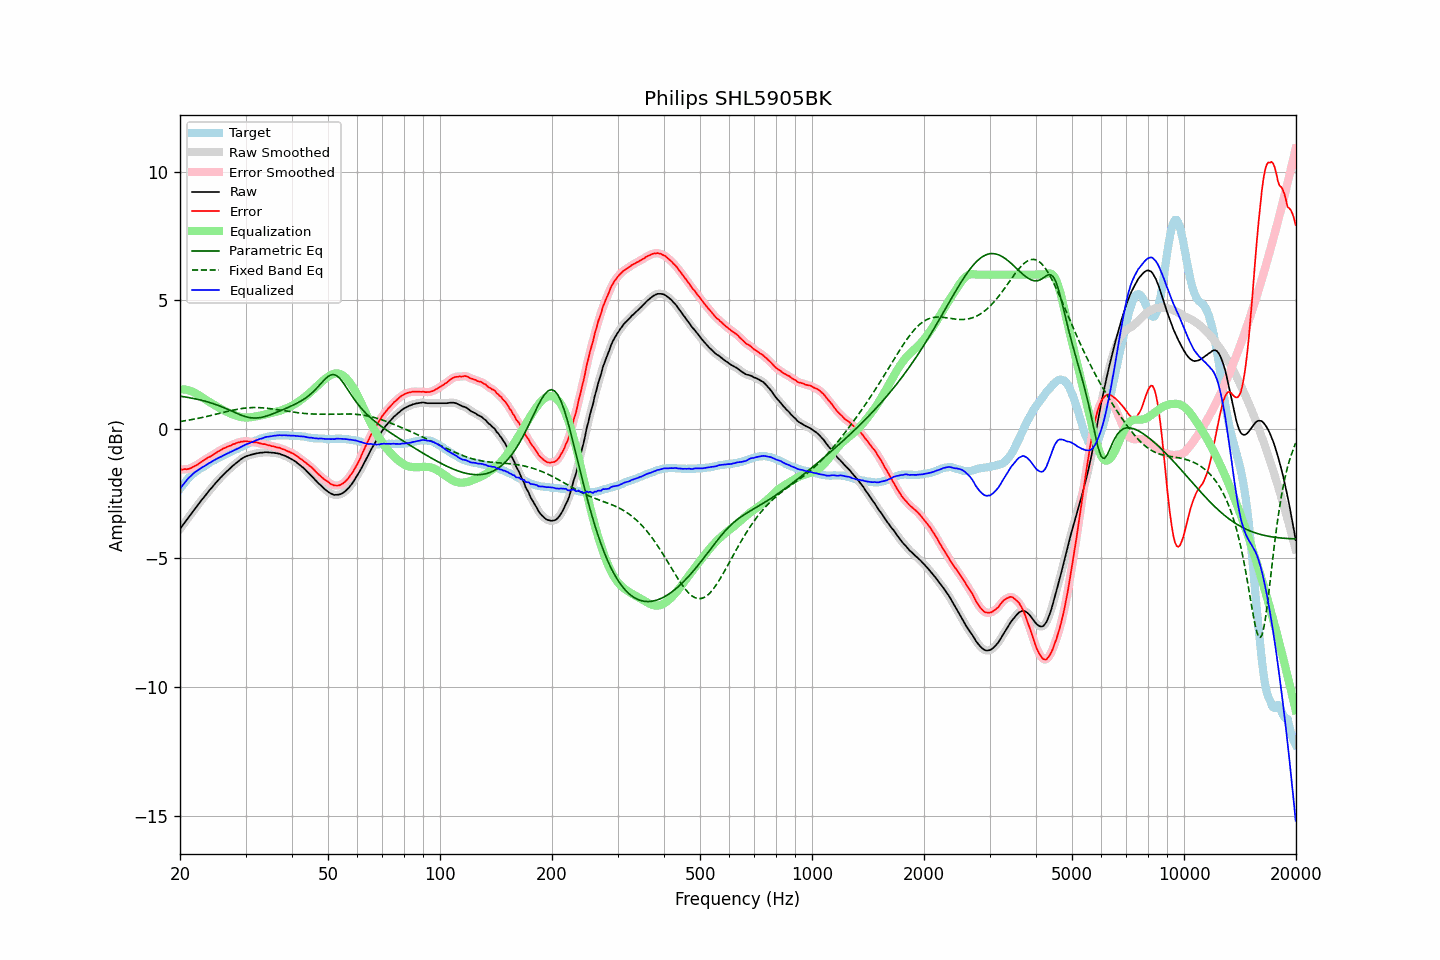

The file beside this chart, header and first rows:
frequency, raw, error, smoothed, error_smoothed, equalization, parametric_eq, fixed_band_eq, equalized_raw, equalized_smoothed, target
20.00, -3.86, -1.56, -3.86, -1.56, 1.55, 1.29, 0.31, -2.31, -2.31, -2.31
20.20, -3.77, -1.55, -3.78, -1.55, 1.56, 1.28, 0.32, -2.22, -2.22, -2.22
20.40, -3.69, -1.55, -3.69, -1.55, 1.55, 1.27, 0.33, -2.14, -2.13, -2.14
20.61, -3.60, -1.53, -3.60, -1.55, 1.55, 1.26, 0.34, -2.06, -2.06, -2.07
20.81, -3.52, -1.54, -3.52, -1.54, 1.54, 1.25, 0.35, -1.98, -1.98, -1.98
21.02, -3.43, -1.53, -3.44, -1.53, 1.53, 1.24, 0.36, -1.91, -1.91, -1.90
21.23, -3.35, -1.51, -3.35, -1.52, 1.51, 1.23, 0.37, -1.84, -1.84, -1.84
21.44, -3.27, -1.49, -3.27, -1.49, 1.49, 1.22, 0.38, -1.79, -1.78, -1.78
21.66, -3.18, -1.45, -3.19, -1.46, 1.46, 1.21, 0.39, -1.72, -1.73, -1.73
21.87, -3.10, -1.42, -3.10, -1.43, 1.43, 1.19, 0.40, -1.67, -1.68, -1.68
22.09, -3.02, -1.39, -3.02, -1.39, 1.39, 1.18, 0.41, -1.63, -1.63, -1.63
22.31, -2.94, -1.36, -2.94, -1.36, 1.35, 1.17, 0.43, -1.59, -1.59, -1.58
22.54, -2.85, -1.31, -2.85, -1.31, 1.31, 1.15, 0.44, -1.54, -1.54, -1.54
22.76, -2.77, -1.27, -2.77, -1.27, 1.27, 1.14, 0.45, -1.50, -1.50, -1.50
22.99, -2.69, -1.22, -2.69, -1.23, 1.23, 1.12, 0.47, -1.46, -1.46, -1.47
23.22, -2.62, -1.19, -2.62, -1.19, 1.19, 1.11, 0.48, -1.43, -1.43, -1.43
23.45, -2.54, -1.15, -2.54, -1.15, 1.15, 1.09, 0.49, -1.39, -1.39, -1.39
23.69, -2.46, -1.11, -2.46, -1.11, 1.11, 1.07, 0.51, -1.35, -1.35, -1.35
23.92, -2.38, -1.07, -2.39, -1.08, 1.07, 1.05, 0.52, -1.31, -1.31, -1.31
24.16, -2.31, -1.05, -2.31, -1.04, 1.04, 1.03, 0.54, -1.27, -1.27, -1.26
24.40, -2.24, -1.01, -2.24, -1.00, 1.00, 1.01, 0.55, -1.24, -1.24, -1.23
24.65, -2.16, -0.96, -2.17, -0.96, 0.96, 0.99, 0.57, -1.20, -1.20, -1.20
24.89, -2.09, -0.92, -2.09, -0.92, 0.92, 0.97, 0.58, -1.17, -1.17, -1.17
25.14, -2.02, -0.89, -2.02, -0.88, 0.89, 0.95, 0.60, -1.14, -1.13, -1.13
25.39, -1.95, -0.85, -1.95, -0.85, 0.85, 0.93, 0.61, -1.10, -1.10, -1.10
25.65, -1.88, -0.82, -1.88, -0.81, 0.81, 0.90, 0.63, -1.07, -1.07, -1.07
25.91, -1.82, -0.78, -1.82, -0.78, 0.78, 0.88, 0.65, -1.05, -1.04, -1.05
26.16, -1.75, -0.74, -1.76, -0.74, 0.74, 0.85, 0.66, -1.01, -1.01, -1.02
26.43, -1.69, -0.72, -1.69, -0.71, 0.71, 0.82, 0.68, -0.98, -0.98, -0.98
26.69, -1.63, -0.68, -1.63, -0.68, 0.68, 0.80, 0.69, -0.95, -0.95, -0.95
26.96, -1.57, -0.65, -1.57, -0.66, 0.66, 0.77, 0.71, -0.92, -0.92, -0.92
27.23, -1.51, -0.63, -1.51, -0.63, 0.63, 0.74, 0.72, -0.88, -0.89, -0.88
27.50, -1.46, -0.61, -1.46, -0.61, 0.60, 0.71, 0.73, -0.86, -0.86, -0.85
27.77, -1.40, -0.57, -1.40, -0.58, 0.58, 0.69, 0.75, -0.82, -0.83, -0.83
28.05, -1.35, -0.56, -1.35, -0.55, 0.55, 0.66, 0.76, -0.80, -0.80, -0.79
28.33, -1.30, -0.53, -1.30, -0.53, 0.53, 0.63, 0.77, -0.77, -0.77, -0.77
28.62, -1.25, -0.51, -1.25, -0.51, 0.51, 0.60, 0.79, -0.74, -0.74, -0.74
28.90, -1.20, -0.50, -1.20, -0.49, 0.49, 0.58, 0.80, -0.71, -0.71, -0.70
29.19, -1.15, -0.47, -1.15, -0.48, 0.48, 0.55, 0.81, -0.67, -0.67, -0.68
29.48, -1.11, -0.48, -1.11, -0.47, 0.47, 0.53, 0.82, -0.64, -0.64, -0.64
29.78, -1.07, -0.46, -1.07, -0.46, 0.46, 0.51, 0.82, -0.61, -0.61, -0.62
30.08, -1.04, -0.45, -1.04, -0.46, 0.46, 0.49, 0.83, -0.58, -0.58, -0.59
30.38, -1.02, -0.46, -1.02, -0.46, 0.46, 0.48, 0.84, -0.56, -0.56, -0.56
30.68, -1.00, -0.47, -1.00, -0.47, 0.47, 0.46, 0.84, -0.54, -0.54, -0.53
30.99, -0.98, -0.47, -0.99, -0.48, 0.47, 0.45, 0.85, -0.51, -0.51, -0.51
31.30, -0.97, -0.49, -0.97, -0.49, 0.48, 0.45, 0.85, -0.49, -0.49, -0.48
31.61, -0.95, -0.50, -0.95, -0.49, 0.49, 0.44, 0.85, -0.46, -0.46, -0.45
31.93, -0.93, -0.50, -0.94, -0.50, 0.50, 0.44, 0.85, -0.43, -0.43, -0.44
32.24, -0.92, -0.51, -0.92, -0.51, 0.51, 0.45, 0.85, -0.41, -0.41, -0.42
32.57, -0.91, -0.52, -0.91, -0.52, 0.53, 0.45, 0.85, -0.39, -0.39, -0.39
32.89, -0.90, -0.54, -0.91, -0.54, 0.54, 0.46, 0.84, -0.36, -0.37, -0.36
33.22, -0.90, -0.56, -0.90, -0.56, 0.55, 0.47, 0.84, -0.35, -0.35, -0.34
33.55, -0.89, -0.57, -0.89, -0.57, 0.57, 0.49, 0.83, -0.33, -0.32, -0.32
33.89, -0.88, -0.57, -0.89, -0.58, 0.58, 0.50, 0.83, -0.30, -0.31, -0.31
34.23, -0.88, -0.60, -0.88, -0.59, 0.60, 0.52, 0.82, -0.29, -0.29, -0.29
34.57, -0.89, -0.61, -0.89, -0.61, 0.61, 0.54, 0.82, -0.28, -0.28, -0.28
34.92, -0.89, -0.62, -0.89, -0.63, 0.63, 0.56, 0.81, -0.27, -0.27, -0.27
35.27, -0.90, -0.65, -0.90, -0.64, 0.64, 0.59, 0.80, -0.26, -0.26, -0.25
35.62, -0.90, -0.65, -0.90, -0.66, 0.65, 0.61, 0.79, -0.25, -0.25, -0.25
35.97, -0.91, -0.67, -0.91, -0.67, 0.67, 0.64, 0.78, -0.24, -0.24, -0.25
... 635 more rows
